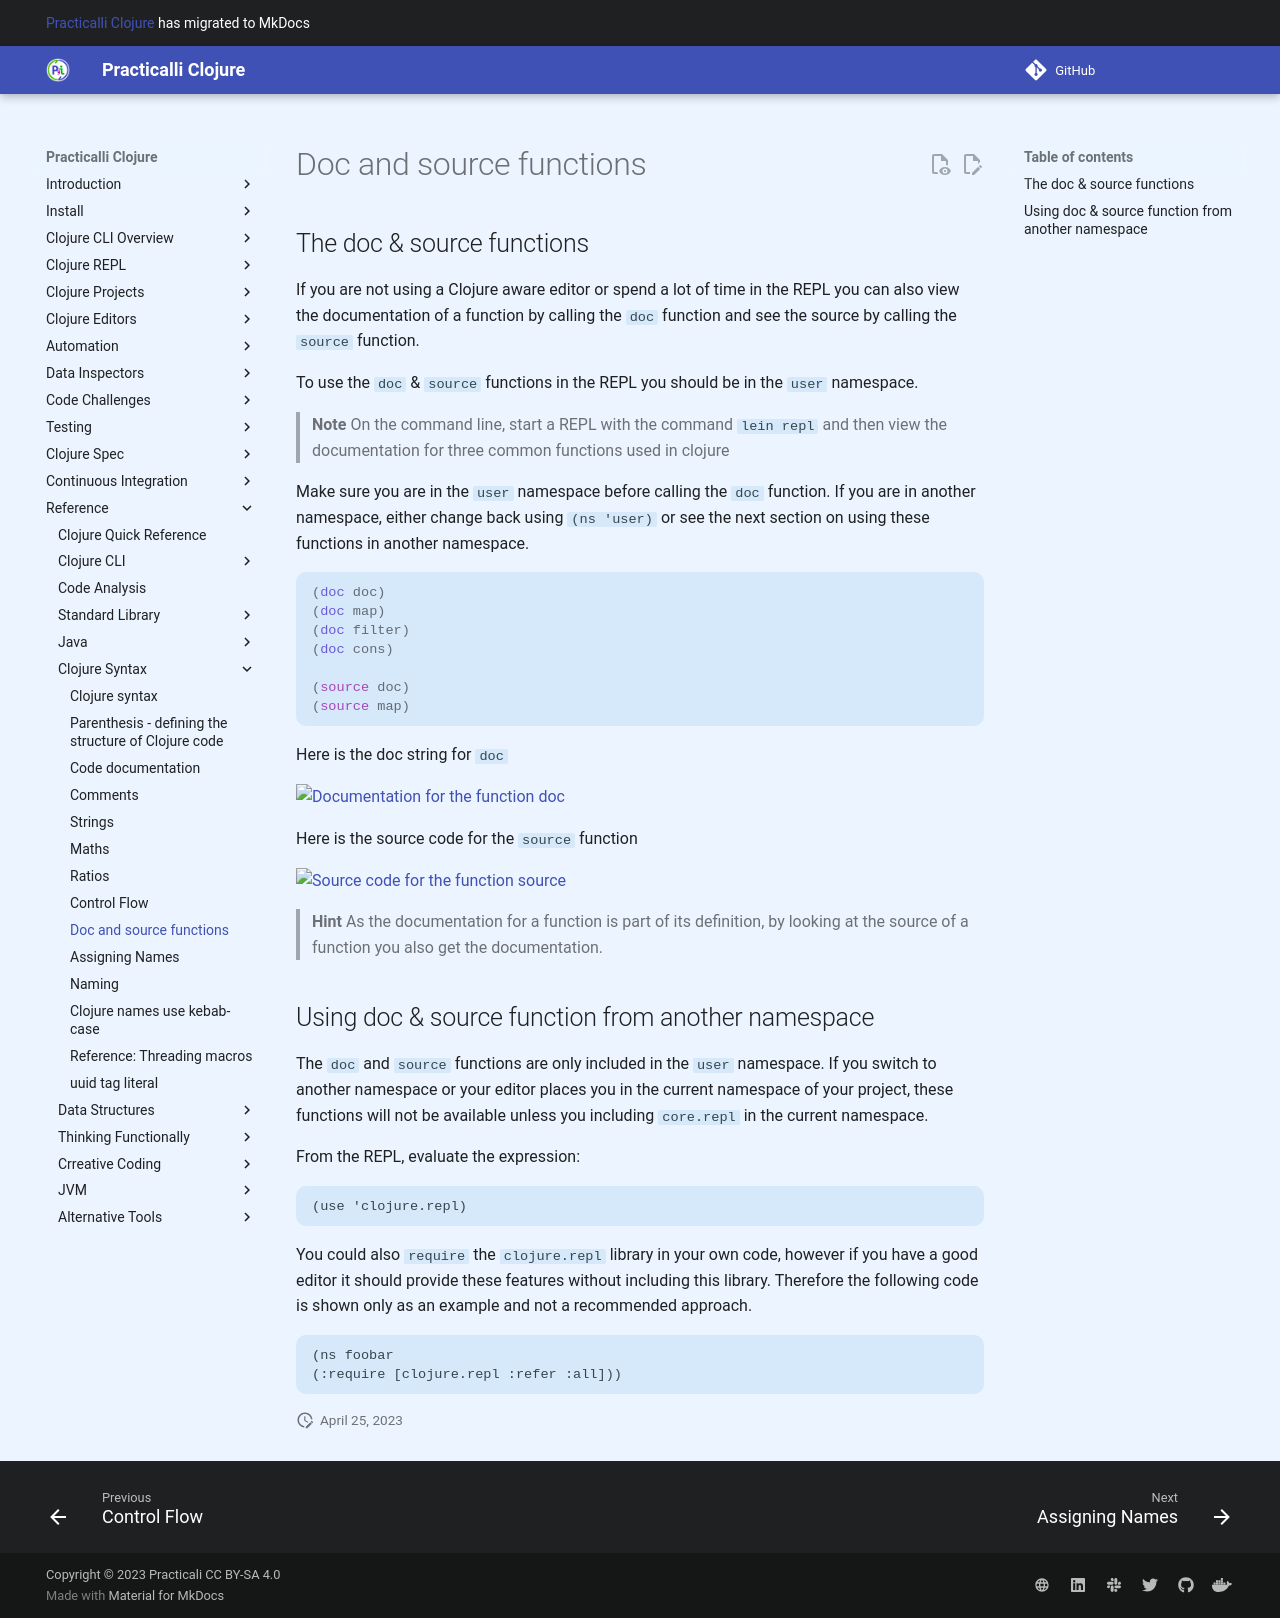

repository: practicalli/clojure · page: reference/doc-and-source-functions/index.html · generator: mkdocs

## The doc & source functions
If you are not using a Clojure aware editor or spend a lot of time in the REPL you can also view the documentation of a function by calling the `doc` function and see the source by calling the `source` function.

To use the `doc` & `source` functions in the REPL you should be in the `user` namespace.


> **Note** On the command line, start a REPL with the command `lein repl` and then view the documentation for three common functions used in clojure

Make sure you are in the `user` namespace before calling the `doc` function.  If you are in another namespace, either change back using `(ns 'user)` or see the next section on using these functions in another namespace.

```clojure
(doc doc)
(doc map)
(doc filter)
(doc cons)

(source doc)
(source map)
```

  Here is the doc string for `doc`

![Documentation for the function doc](../images/clojure-playground-doc-doc.png)

  Here is the source code for the `source` function

![Source code for the function source](../images/clojure-playground-source-source.png)

 > **Hint** As the documentation for a function is part of its definition, by looking at the source of a function you also get the documentation.


## Using doc & source function from another namespace

  The `doc` and `source` functions are only included in the `user` namespace. If you switch to another namespace or your editor places you in the current namespace of your project, these functions will not be available unless you including `core.repl` in the current namespace.


From the REPL, evaluate the expression:

```
(use 'clojure.repl)
```

You could also `require` the `clojure.repl` library in your own code, however if you have a good editor it should provide these features without including this library.  Therefore the following code is shown only as an example and not a recommended approach.

```
(ns foobar
(:require [clojure.repl :refer :all]))
```
